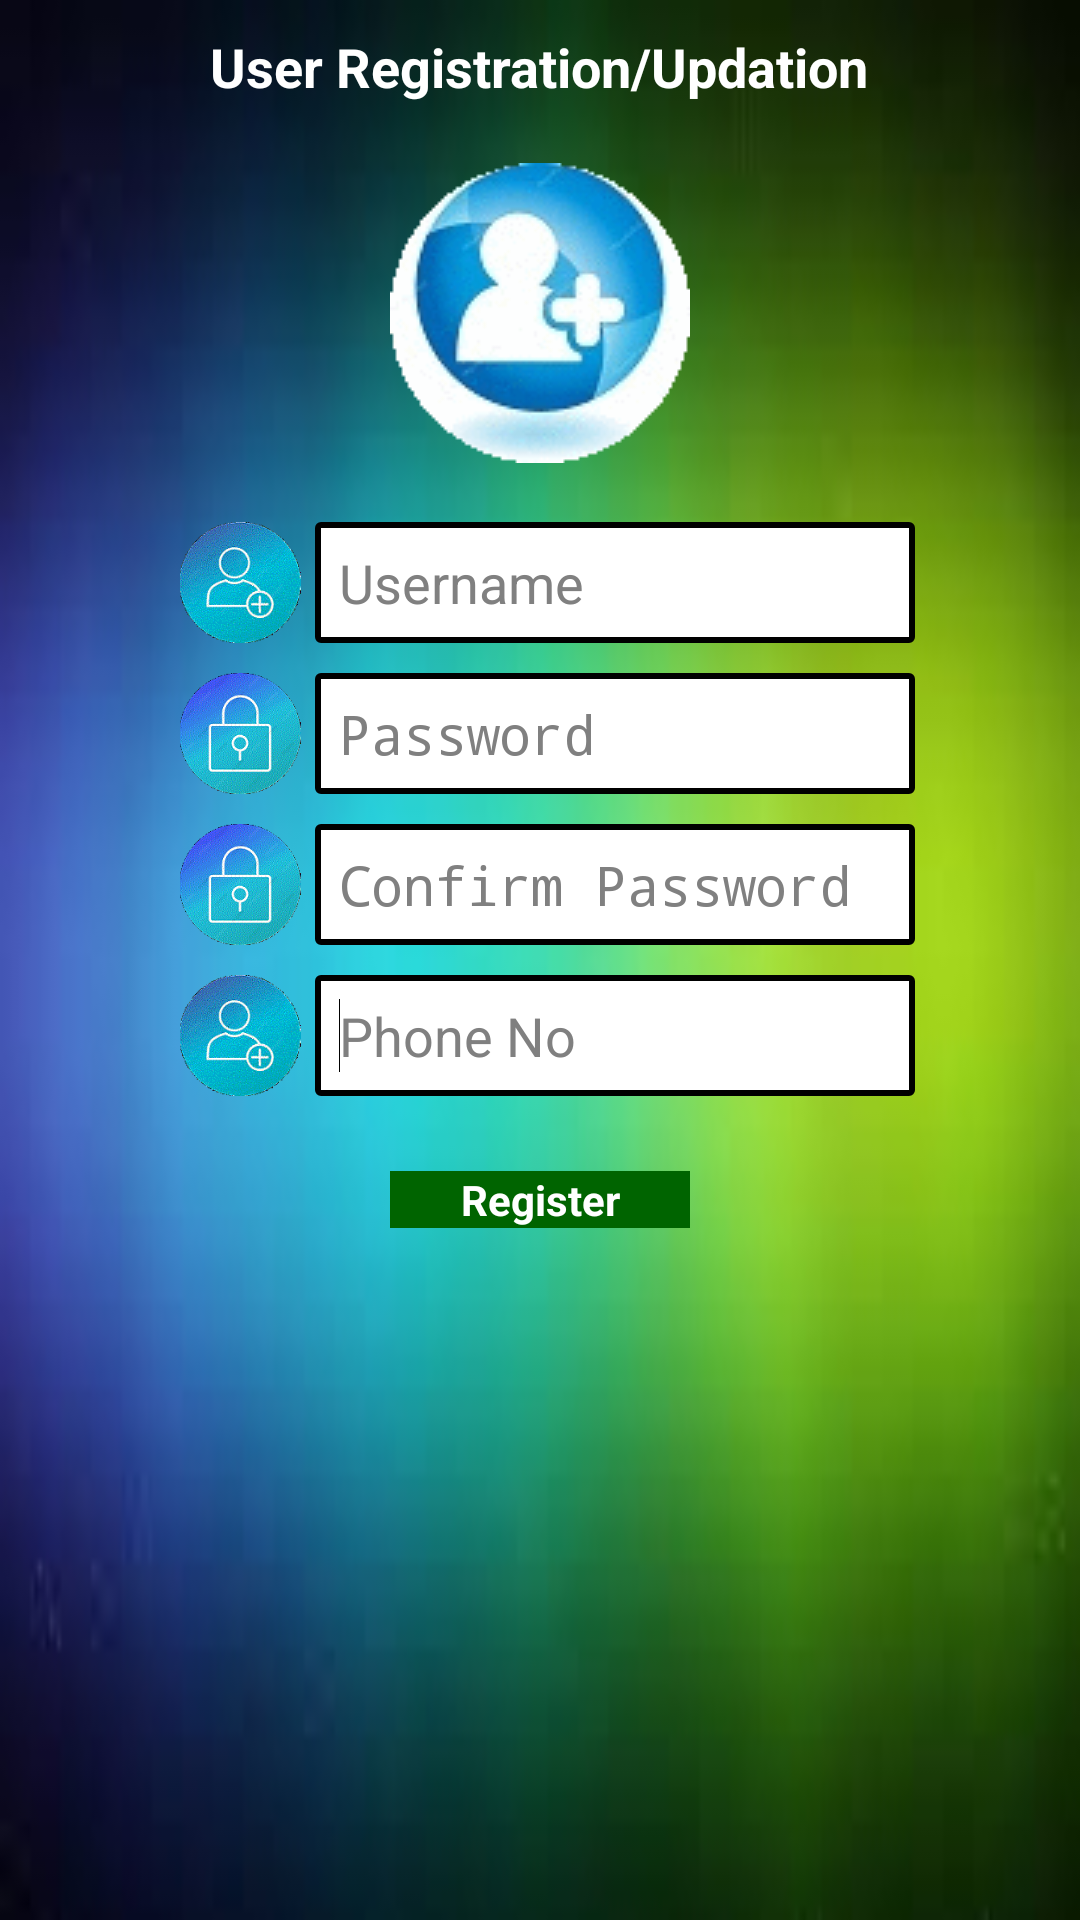

Reconstruct the res/layout file that produces this screen, plus the resources it refers to.
<!-- AndroidManifest.xml: application theme MyTheme -->
<!-- res/layout/activity_registration.xml -->
<?xml version="1.0" encoding="utf-8"?>
<LinearLayout xmlns:android="http://schemas.android.com/apk/res/android"
    android:layout_width="fill_parent"
    android:layout_height="fill_parent"
    android:background="@drawable/green"
    android:orientation="vertical" >

    <TextView
        android:id="@+id/register"
        style="@style/SBWhiteLabel"
        android:layout_width="wrap_content"
        android:layout_height="wrap_content"
        android:layout_gravity="center"
        android:layout_margin="10dp"
        android:text="User Registration/Updation"
        android:textSize="18dp" />

    <LinearLayout
        android:layout_width="fill_parent"
        android:layout_height="400dp"
        android:orientation="vertical" >

        <ImageView
            android:layout_width="wrap_content"
            android:layout_height="wrap_content"
            android:layout_gravity="center"
            android:layout_margin="10dp"
            android:src="@drawable/profilepic" />

        <LinearLayout
            android:id="@+id/lytRegisterInfo"
            android:layout_width="fill_parent"
            android:layout_height="fill_parent"
            android:gravity="center"
            android:orientation="vertical" >

            <LinearLayout
                android:layout_width="match_parent"
                android:layout_height="wrap_content"
                android:gravity="center"
                android:orientation="horizontal" >

                <ImageView
                    android:id="@+id/imgprofile"
                    android:layout_width="50dp"
                    android:layout_height="fill_parent"
                    android:src="@drawable/profile" />

                <EditText
                    android:id="@+id/txtUserName"
                    style="@style/SBTextBox"
                    android:layout_width="200dp"
                    android:layout_height="wrap_content"
                    android:digits="abcdefghijklmnopqrstuvwxyzABCDEFGHIJKLMNOPQRSTUVWXYZ0123456789 "
                    android:ems="20"
                    android:hint="@string/Username"
                    android:maxLength="25"
                    android:singleLine="true" >
                </EditText>
            </LinearLayout>

            <LinearLayout
                android:layout_width="match_parent"
                android:layout_height="wrap_content"
                android:layout_marginTop="10dp"
                android:gravity="center"
                android:orientation="horizontal" >

                <ImageView
                    android:id="@+id/imgpassword"
                    android:layout_width="50dp"
                    android:layout_height="fill_parent"
                    android:src="@drawable/pass" />

                <EditText
                    android:id="@+id/txtPassword"
                    style="@style/SBTextBox"
                    android:layout_width="200dp"
                    android:layout_height="wrap_content"
                    android:ems="20"
                    android:hint="@string/Password"
                    android:inputType="textPassword"
                    android:maxLength="20"
                    android:singleLine="true" />
            </LinearLayout>

            <LinearLayout
                android:layout_width="match_parent"
                android:layout_height="wrap_content"
                android:layout_marginTop="10dp"
                android:gravity="center"
                android:orientation="horizontal" >

                <ImageView
                    android:id="@+id/imcgpassword"
                    android:layout_width="50dp"
                    android:layout_height="fill_parent"
                    android:src="@drawable/pass" />

                <EditText
                    android:id="@+id/txtCPassword"
                    style="@style/SBTextBox"
                    android:layout_width="200dp"
                    android:layout_height="wrap_content"
                    android:ems="20"
                    android:hint="Confirm Password"
                    android:inputType="textPassword"
                    android:maxLength="20"
                    android:singleLine="true" />
            </LinearLayout>

            <LinearLayout
                android:layout_width="match_parent"
                android:layout_height="wrap_content"
                android:layout_marginTop="10dp"
                android:gravity="center"
                android:orientation="horizontal" >

                <ImageView
                    android:id="@+id/imgcell"
                    android:layout_width="50dp"
                    android:layout_height="fill_parent"
                    android:src="@drawable/profile" />

                <EditText
                    android:id="@+id/txtPhoneNo"
                    style="@style/SBTextBox"
                    android:layout_width="200dp"
                    android:layout_height="wrap_content"
                    android:digits="0123456789"
                    android:ems="10"
                    android:hint="Phone No"
                    android:inputType="phone"
                    android:maxLength="10"
                    android:singleLine="true" >

                    <requestFocus />
                </EditText>
            </LinearLayout>

            <Button
                android:id="@+id/btnRegister"
                style="@style/SBButton"
                android:layout_width="100dp"
                android:layout_height="wrap_content"
                android:layout_margin="25dp"
                android:text="Register" />
        </LinearLayout>

        <LinearLayout
            android:id="@+id/lytOtpInfo"
            android:layout_width="fill_parent"
            android:layout_height="fill_parent"
            android:gravity="center"
            android:orientation="vertical" >

            <EditText
                android:id="@+id/txtotp"
                style="@style/SBTextBox"
                android:layout_width="200dp"
                android:layout_height="wrap_content"
                android:digits="abcdefghijklmnopqrstuvwxyzABCDEFGHIJKLMNOPQRSTUVWXYZ0123456789"
                android:ems="20"
                android:hint="@string/Otp"
                android:maxLength="6"
                android:singleLine="true" >
            </EditText>

            <Button
                android:id="@+id/btnConfirm"
                style="@style/SBButton"
                android:layout_width="100dp"
                android:layout_height="wrap_content"
                android:layout_margin="25dp"
                android:text="Confirm" />
        </LinearLayout>
    </LinearLayout>

</LinearLayout>
<!-- resources referenced by this layout -->
<resources>
  <!-- drawable green: jpg bitmap (drawable-mdpi, 2664 bytes) -->
  <!-- drawable pass: png bitmap (drawable-mdpi, 8609 bytes) -->
  <!-- drawable profile: png bitmap (drawable-mdpi, 8200 bytes) -->
  <!-- drawable profilepic: png bitmap (drawable-mdpi, 6670 bytes) -->
  <string name="Otp">OTP</string>
  <string name="Password">Password</string>
  <string name="Username">Username</string>
  <style name="SBButton">
          <item name="android:textSize">14sp</item>
          <item name="android:textStyle">bold</item>
          <item name="android:textColor">#FFFFFF</item>
          <item name="android:gravity">center</item>
          <item name="android:background">@color/appcolor</item>
      </style>
  <style name="SBTextBox">
          <item name="android:background">@drawable/editview_style</item>
          
          <item name="android:padding">8dp</item>
      </style>
  <style name="SBWhiteLabel" parent="@android:style/TextAppearance">
          <item name="android:textColor">#FFFFFF</item>
          <item name="android:textStyle">bold</item>
          <item name="android:textSize">18sp</item>
      </style>
  <style name="MyTheme" parent="AppBaseTheme">
          <item name="android:actionBarStyle">@style/MyTheme.ActionBarStyle</item>
          <item name="android:actionBarTabTextStyle">@style/MyTheme.ActionBar.ActionBarText</item>
      </style>
  <color name="appcolor">#006400</color>
  <!-- drawable editview_style (drawable) -->
  <?xml version="1.0" encoding="utf-8"?>
  <selector xmlns:android="http://schemas.android.com/apk/res/android">
  
      <item android:state_enabled="false"><shape android:shape="rectangle">
              <corners android:radius="1dp" />
  
              <stroke android:width="2dp" android:color="#000000" />
  
              <solid android:color="#e6e6e6" />
          </shape></item>
      <item><shape android:shape="rectangle">
              <corners android:radius="1dp" />
  
              <stroke android:width="2dp" android:color="#000000" />
              
  
              <solid android:color="#FFF" />
              
          </shape></item>
  
  </selector>
  <style name="AppBaseTheme" parent="android:Theme.Light">
          
      </style>
  <style name="MyTheme.ActionBarStyle" parent="@android:style/Widget.Holo.Light.ActionBar">
          <item name="android:titleTextStyle">@style/MyTheme.ActionBar.TitleTextStyle</item>
          <item name="android:background">@color/appcolor</item>
      </style>
  <style name="MyTheme.ActionBar.ActionBarText" parent="@android:style/Widget.Holo.Light.ActionBar.TabText">
          <item name="android:textColor">@android:color/white</item>
      </style>
  <style name="MyTheme.ActionBar.TitleTextStyle" parent="@android:style/TextAppearance.Holo.Widget.ActionBar.Title">
          <item name="android:textColor">@android:color/white</item>
      </style>
</resources>
